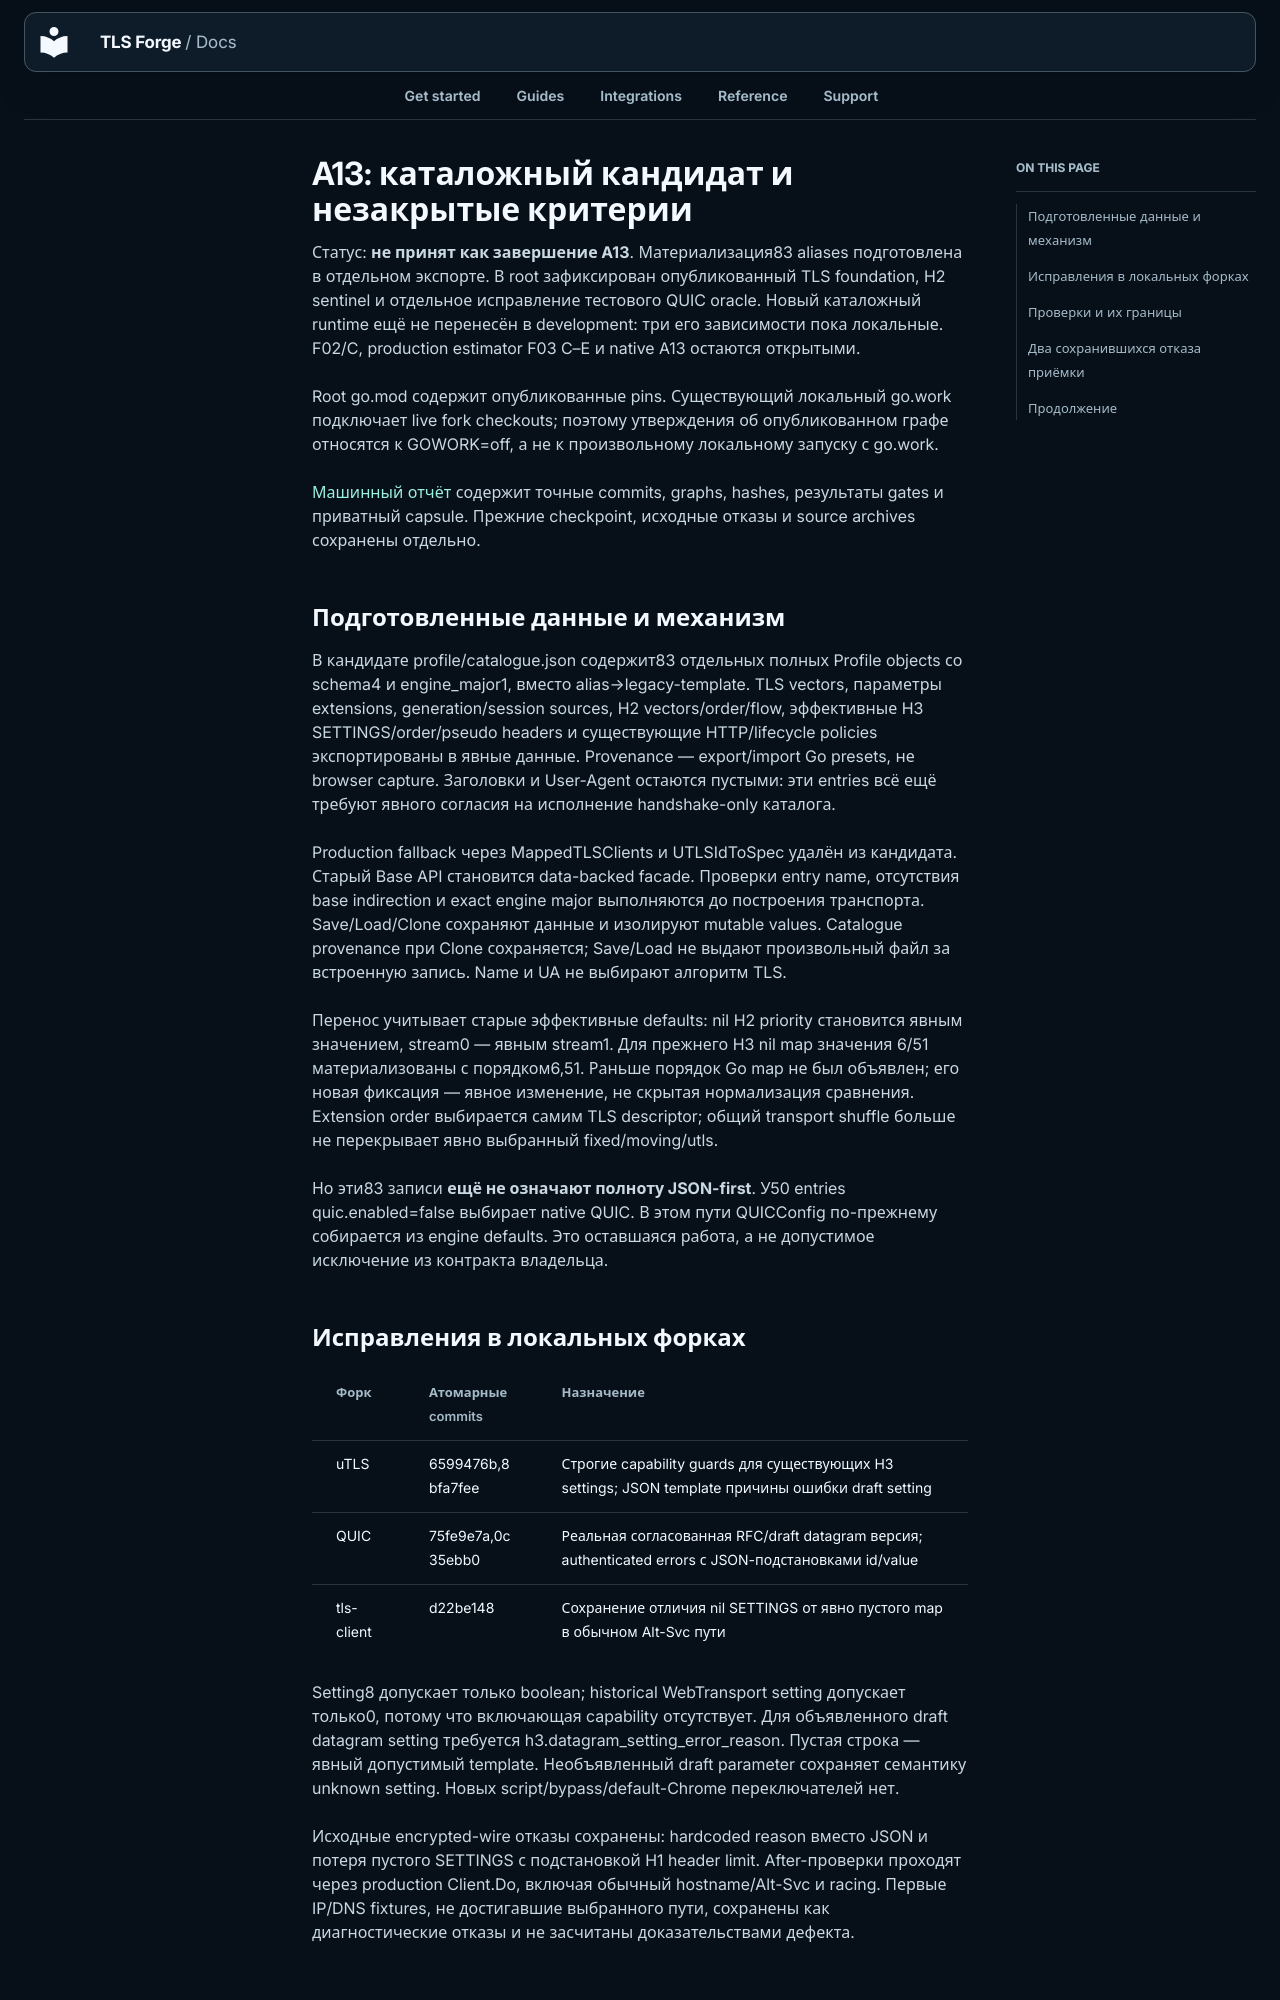

repository: Sec-CH-Lemon/tls-forge · page: remediation/2026-10-31/A13-catalogue-candidate.ru/index.html · generator: mkdocs

# A13: каталожный кандидат и незакрытые критерии

Статус: **не принят как завершение A13**. Материализация83 aliases подготовлена
в отдельном экспорте. В root зафиксирован опубликованный TLS foundation,
H2 sentinel и отдельное исправление тестового QUIC oracle. Новый каталожный
runtime ещё не перенесён в development: три его зависимости пока локальные.
F02/C, production estimator F03 C–E и native A13 остаются открытыми.

Root go.mod содержит опубликованные pins. Существующий локальный go.work
подключает live fork checkouts; поэтому утверждения об опубликованном графе
относятся к GOWORK=off, а не к произвольному локальному запуску с go.work.

[Машинный отчёт](checks-a13-catalogue-candidate.json) содержит точные commits,
graphs, hashes, результаты gates и приватный capsule. Прежние checkpoint,
исходные отказы и source archives сохранены отдельно.

## Подготовленные данные и механизм

В кандидате profile/catalogue.json содержит83 отдельных полных Profile objects
со schema4 и engine_major1, вместо alias→legacy-template. TLS vectors,
параметры extensions, generation/session sources, H2 vectors/order/flow,
эффективные H3 SETTINGS/order/pseudo headers и существующие HTTP/lifecycle
policies экспортированы в явные данные. Provenance — export/import Go presets,
не browser capture. Заголовки и User-Agent остаются пустыми: эти entries всё
ещё требуют явного согласия на исполнение handshake-only каталога.

Production fallback через MappedTLSClients и UTLSIdToSpec удалён из кандидата.
Старый Base API становится data-backed facade. Проверки entry name,
отсутствия base indirection и exact engine major выполняются до построения
транспорта. Save/Load/Clone сохраняют данные и изолируют mutable values.
Catalogue provenance при Clone сохраняется; Save/Load не выдают произвольный
файл за встроенную запись. Name и UA не выбирают алгоритм TLS.

Перенос учитывает старые эффективные defaults: nil H2 priority становится
явным значением, stream0 — явным stream1. Для прежнего H3 nil map значения
6/51 материализованы с порядком6,51. Раньше порядок Go map не был объявлен;
его новая фиксация — явное изменение, не скрытая нормализация сравнения.
Extension order выбирается самим TLS descriptor; общий transport shuffle
больше не перекрывает явно выбранный fixed/moving/utls.

Но эти83 записи **ещё не означают полноту JSON-first**. У50 entries
quic.enabled=false выбирает native QUIC. В этом пути QUICConfig по-прежнему
собирается из engine defaults. Это оставшаяся работа, а не допустимое
исключение из контракта владельца.

## Исправления в локальных форках

| Форк | Атомарные commits | Назначение |
| --- | --- | --- |
| uTLS | 6599476b,8bfa7fee | Строгие capability guards для существующих H3 settings; JSON template причины ошибки draft setting |
| QUIC | 75fe9e7a,0c35ebb0 | Реальная согласованная RFC/draft datagram версия; authenticated errors с JSON-подстановками id/value |
| tls-client | d22be148 | Сохранение отличия nil SETTINGS от явно пустого map в обычном Alt-Svc пути |

Setting8 допускает только boolean; historical WebTransport setting допускает
только0, потому что включающая capability отсутствует. Для объявленного
draft datagram setting требуется h3.datagram_setting_error_reason. Пустая
строка — явный допустимый template. Необъявленный draft parameter сохраняет
семантику unknown setting. Новых script/bypass/default-Chrome переключателей нет.

Исходные encrypted-wire отказы сохранены: hardcoded reason вместо JSON и
потеря пустого SETTINGS с подстановкой H1 header limit. After-проверки проходят
через production Client.Do, включая обычный hostname/Alt-Svc и racing.
Первые IP/DNS fixtures, не достигавшие выбранного пути, сохранены как
диагностические отказы и не засчитаны доказательствами дефекта.
